Run: headless pygame with SDL's dummy video driver; simulated clock (each Clock.tick advances the game by its frame time, no real sleeping); random seed 0; keys injected as events and as key.get_pressed() state; no mouse input.
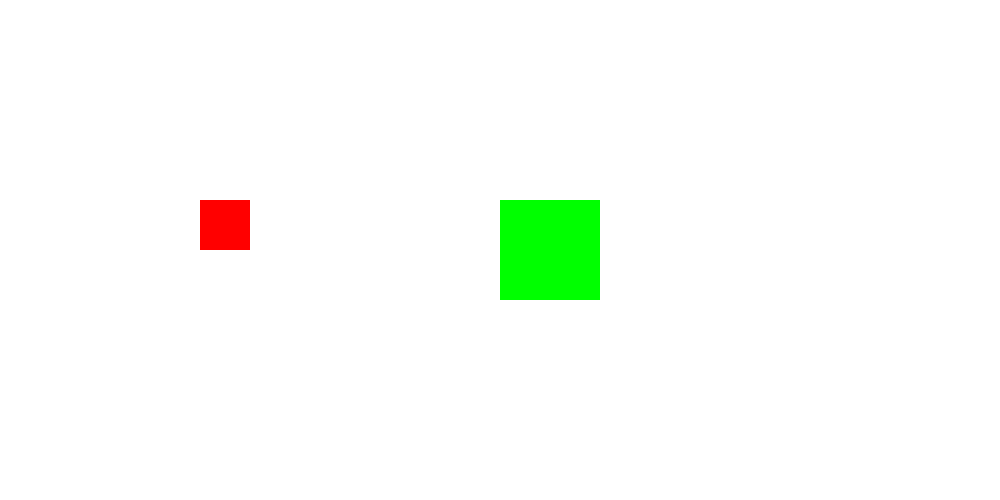
Frame 1 of 4 · flips 1–60 · no input
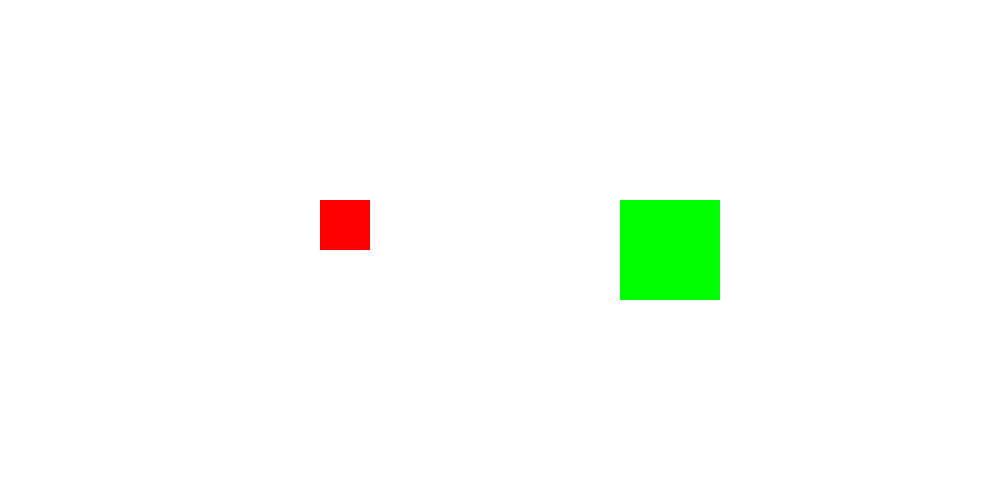
Frame 2 of 4 · flips 61–180 · tapped SPACE, RETURN · held RIGHT (→), D
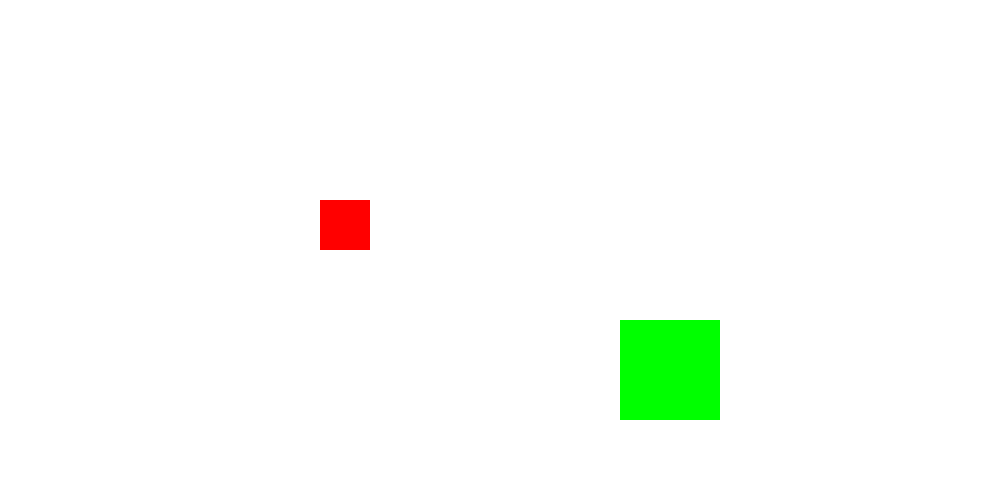
Frame 3 of 4 · flips 181–300 · held DOWN (↓), S
Frame 4 of 4 · flips 301–420 · held LEFT (←), A, UP (↑), W · screen same as frame 1, image omitted

The pygame program that drew these frames:

from pygame import *
root=display.set_mode((1000,500))
run=True
x=500
y=200
height=100
width=100
x1=200
y1=200
h1=50
w1=50
while run:
    for events in event.get():
        if events.type==QUIT:
            run=False
            break
    keys=key.get_pressed()
    if keys[K_RIGHT] and x<1000-width:
        x+=1

    if keys[K_LEFT] and x>0:
        x-=1

    if keys[K_UP] and y>0:
        y-=1

    if keys[K_DOWN] and y<500-height:
        y+=1

    if keys[K_d]:
        x1+=1
    if keys[K_a]:
        x1-=1
    root.fill((255,255,255))
    draw.rect(root,(0,255,0),(x,y,width,height))
    draw.rect(root,(255,0,0),(x1,y1,w1,h1))
    display.update()
